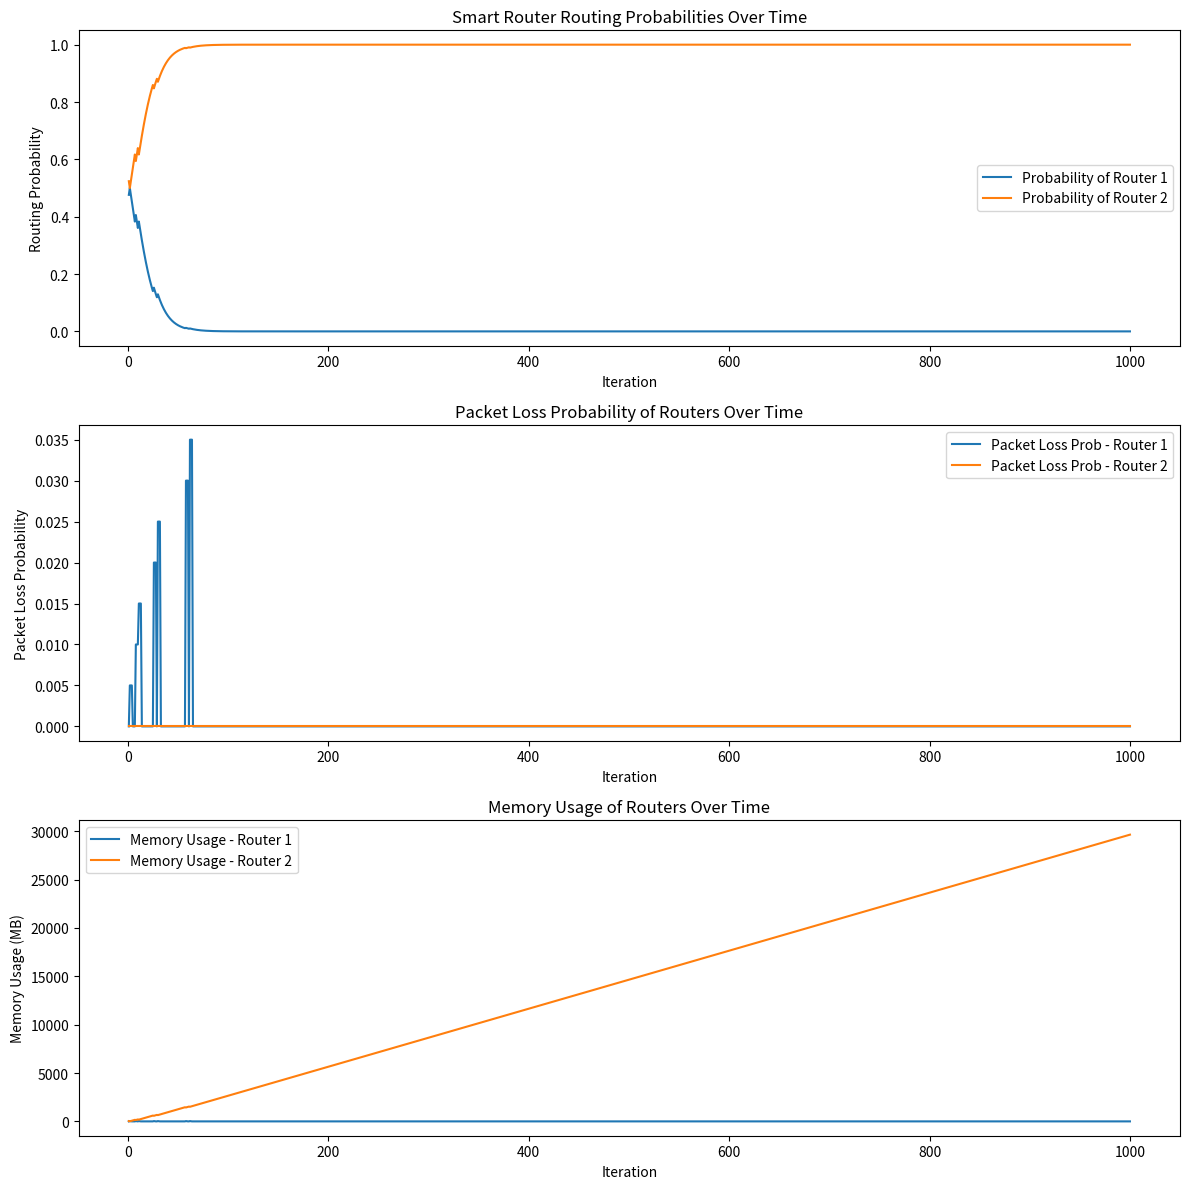

Python code for this plot:
import random
import matplotlib.pyplot as plt
import time

# Define the Router class
class Router:
    def __init__(self, name, bandwidth, transmission_rate, total_capacity, node_type='router'):
        self.name = name  # Unique identifier for the router (now all strings)
        self.bandwidth = bandwidth  # in Mbps
        self.transmission_rate = transmission_rate  # in packets per second
        self.total_capacity = total_capacity  # in MB
        self.memory_space = 0  # current usage in MB
        self.processing_rate = 20  # in MB per iteration (Adjusted to be less than data_size)
        self.neighbors = []  # List of neighboring routers
        self.routing_table = {}  # Routing table mapping destinations to next hops
        self.node_type = node_type  # 'router' or 'server'
        self.received_data = []  # Data received for metrics
        self.packet_loss_prob = 0.0
        self.packet_loss_deterioration = 0.005
        # For Smart Router
        if self.name == 'Smart Router':
            self.routing_probabilities = {}
        # Initialize lists to track packet loss probability and memory usage
        self.packet_loss_prob_history = []
        self.memory_usage_history = []

    def add_neighbor(self, neighbor):
        self.neighbors.append(neighbor)

    def update_routing_table(self, destination, next_hop):
        # Update routing table with destination and next hop router
        self.routing_table[destination.name] = next_hop

    def send_data(self, destination, data_size, path=[]):
        # Simulate sending data to a destination
        path = path + [self.name]
        if destination in self.neighbors:
            # Directly send to neighbor
            destination.receive_data(data_size, path)
        else:
            # No direct route; use routing table
            if destination.name in self.routing_table:
                next_hop = self.routing_table[destination.name]
                next_hop.receive_data(data_size, path)
            else:
                print(f"No route from {self.name} to {destination.name}")

    def simulate_packet_loss(self):
        """Update packet loss probability dynamically."""
        if self.name == "Router 1":
            # Gradually increase packet loss probability for Router 1
            self.packet_loss_prob = min(1.0, self.packet_loss_prob + self.packet_loss_deterioration)
        return random.random() < self.packet_loss_prob

    def receive_data(self, data_size, path):
        """Simulate receiving data and processing."""
        if self.node_type == 'router':
            # Use the dynamic packet loss probability for routers
            packet_loss = self.simulate_packet_loss()
            print("LOSSS" + str(self.packet_loss_prob) + "\n")
            self.packet_loss_prob_history.append(self.packet_loss_prob)  # Track history
        else:
            packet_loss = False  # Assume servers do not lose packets

        if packet_loss:
            print(f"Packet lost at {self.name}")
        else:
            # Accumulate memory space
            self.memory_space += data_size
            print(f"{self.name} received data. Memory usage: {self.memory_space}/{self.total_capacity}")
            if self.node_type == 'server' and self.name == 'Server B':
                # Server B received data, send back metrics
                send_metrics_back(path + [self.name])
            else:
                # Forward data to the next hop towards Server B
                if 'Server B' in self.routing_table:
                    next_hop = self.routing_table['Server B']
                    next_hop.receive_data(data_size, path + [self.name])
        # Update memory usage history
        self.memory_usage_history.append(self.memory_space)
        # Update metrics
        self.received_data.append({'data_size': data_size, 'packet_loss': packet_loss})



    # def receive_data(self, data_size, path):
    #     # Simulate receiving data and processing
    #     if self.node_type == 'router':
    #         packet_loss_prob = min(1, self.memory_space / self.total_capacity)
    #         packet_loss = random.random() < packet_loss_prob
    #         self.packet_loss_prob_history.append(packet_loss_prob)
    #     else:
    #         packet_loss = False  # Assume servers do not lose packets
    #     if packet_loss:
    #         print(f"Packet lost at {self.name}")
    #     else:
    #         # Accumulate memory space
    #         self.memory_space += data_size
    #         print(f"{self.name} received data. Memory usage: {self.memory_space}/{self.total_capacity}")
    #         if self.node_type == 'server' and self.name == 'Server B':
    #             # Server B received data, send back metrics
    #             send_metrics_back(path + [self.name])
    #         else:
    #             # Forward data to the next hop towards Server B
    #             if 'Server B' in self.routing_table:
    #                 next_hop = self.routing_table['Server B']
    #                 next_hop.receive_data(data_size, path + [self.name])
    #     # Update memory usage history
    #     self.memory_usage_history.append(self.memory_space)
    #     # Update metrics
    #     self.received_data.append({'data_size': data_size, 'packet_loss': packet_loss})


    def process_data(self):
        # Simulate processing data and freeing up memory_space
        if self.memory_space > 0:
            processed_data = min(self.processing_rate, self.memory_space)
            self.memory_space -= processed_data
            print(f"{self.name} processed {processed_data} MB. Remaining memory: {self.memory_space}/{self.total_capacity}")
        else:
            # Even if there's no data to process, log the current state
            self.memory_usage_history.append(self.memory_space)
            self.packet_loss_prob_history.append(0)

# Function to send metrics back to Smart Router
def send_metrics_back(path):
    # Send metrics directly to Smart Router
    print(f"Server B is sending metrics to Smart Router")
    smart_router = next((node for node in nodes if node.name == 'Smart Router'), None)
    if smart_router:
        total_packet_loss = 0
        # Calculate total packet loss along the path
        for node_name in path:
            node = next(node for node in nodes if node.name == node_name)
            if node.received_data:
                packet_loss = node.received_data[-1]['packet_loss']
                total_packet_loss += packet_loss
        # Identify the next hop after Smart Router
        if 'Smart Router' in path:
            smart_router_index = path.index('Smart Router')
            if smart_router_index + 1 < len(path):
                next_hop_name = path[smart_router_index + 1]
                if next_hop_name in smart_router.routing_probabilities:
                    if total_packet_loss > 0:
                        # Decrease probability of the router used
                        smart_router.routing_probabilities[next_hop_name] *= 0.9  # Decrease by 10%
                    else:
                        # Increase probability
                        smart_router.routing_probabilities[next_hop_name] *= 1.1  # Increase by 10%
                    # Normalize probabilities
                    total_prob = sum(smart_router.routing_probabilities.values())
                    for key in smart_router.routing_probabilities:
                        smart_router.routing_probabilities[key] /= total_prob
                else:
                    print(f"Next hop {next_hop_name} not in routing probabilities.")
            else:
                print("No next hop after Smart Router in path.")
        else:
            print("Smart Router not in path.")
        # Record metrics for this iteration
        probabilities_over_time.append((
            smart_router.routing_probabilities.get('Router 1', 0),
            smart_router.routing_probabilities.get('Router 2', 0)
        ))
        packet_losses.append(total_packet_loss > 0)
    else:
        print("Smart Router not found.")

# Create the network infrastructure
# Create Router objects with string names
smart_router = Router(name='Smart Router', bandwidth=100, transmission_rate=1000, total_capacity=500)
router1 = Router(name='Router 1', bandwidth=80, transmission_rate=800, total_capacity=400)
router2 = Router(name='Router 2', bandwidth=90, transmission_rate=900, total_capacity=450)
server_A = Router(name='Server A', bandwidth=1000, transmission_rate=2000, total_capacity=1000, node_type='server')
server_B = Router(name='Server B', bandwidth=1000, transmission_rate=2000, total_capacity=1000, node_type='server')

# Define neighbors
server_A.add_neighbor(smart_router)
smart_router.add_neighbor(server_A)
smart_router.add_neighbor(router1)
smart_router.add_neighbor(router2)
router1.add_neighbor(smart_router)
router1.add_neighbor(server_B)
router2.add_neighbor(smart_router)
router2.add_neighbor(server_B)
server_B.add_neighbor(router1)
server_B.add_neighbor(router2)

# Update Routing tables
router1.update_routing_table(destination=server_B, next_hop=server_B)
router2.update_routing_table(destination=server_B, next_hop=server_B)

# Initialize routing probabilities in Smart Router with string keys
smart_router.routing_probabilities = {'Router 1': 0.5, 'Router 2': 0.5}

# List of all nodes for easy access
nodes = [smart_router, router1, router2, server_A, server_B]

# Variables to collect metrics over time
probabilities_over_time = []
packet_losses = []
packet_loss_probs_router1 = []
packet_loss_probs_router2 = []
memory_usage_router1 = []
memory_usage_router2 = []

# Function to simulate network traffic and Smart Router's learning
def simulate_traffic(num_iterations=100):
    for i in range(num_iterations):
        print(f"\nIteration {i+1}")
        data_size = 50  # MB
        path = []
        # Smart Router chooses next hop based on probabilities
        next_hop_name = random.choices(
            population=['Router 1', 'Router 2'],
            weights=[
                smart_router.routing_probabilities.get('Router 1', 0),
                smart_router.routing_probabilities.get('Router 2', 0)
            ],
            k=1
        )[0]
        next_hop = router1 if next_hop_name == 'Router 1' else router2
        # Update routing table in Smart Router
        smart_router.update_routing_table(destination=server_B, next_hop=next_hop)
        # Server A sends data to Smart Router
        server_A.send_data(smart_router, data_size, path)
        # Process data at all routers and server_B
        for router in [smart_router, router1, router2, server_B]:
            router.process_data()
        # Collect packet loss probabilities and memory usage for plotting
        packet_loss_probs_router1.append(router1.packet_loss_prob_history[-1] if router1.packet_loss_prob_history else 0)
        packet_loss_probs_router2.append(router2.packet_loss_prob_history[-1] if router2.packet_loss_prob_history else 0)
        memory_usage_router1.append(router1.memory_space)
        memory_usage_router2.append(router2.memory_space)
        # If no metrics were recorded (packet lost before reaching server_B), record current probabilities
        if len(probabilities_over_time) < i + 1:
            probabilities_over_time.append((
                smart_router.routing_probabilities.get('Router 1', 0),
                smart_router.routing_probabilities.get('Router 2', 0)
            ))
            packet_losses.append(True)  # Assume packet was lost
        # Wait for a short time to simulate processing
        time.sleep(0.01)  # Reduced delay for faster simulation

# Run the simulation
simulate_traffic(num_iterations=1000)

# Plot the routing probabilities and packet losses over time
iterations = list(range(1, len(probabilities_over_time) + 1))
prob_router1 = [prob[0] for prob in probabilities_over_time]
prob_router2 = [prob[1] for prob in probabilities_over_time]
packet_loss_values = [1 if loss else 0 for loss in packet_losses]

plt.figure(figsize=(12, 12))

plt.subplot(3, 1, 1)
plt.plot(iterations, prob_router1, label='Probability of Router 1')
plt.plot(iterations, prob_router2, label='Probability of Router 2')
plt.xlabel('Iteration')
plt.ylabel('Routing Probability')
plt.title('Smart Router Routing Probabilities Over Time')
plt.legend()

plt.subplot(3, 1, 2)
plt.plot(iterations, packet_loss_probs_router1, label='Packet Loss Prob - Router 1')
plt.plot(iterations, packet_loss_probs_router2, label='Packet Loss Prob - Router 2')
plt.xlabel('Iteration')
plt.ylabel('Packet Loss Probability')
plt.title('Packet Loss Probability of Routers Over Time')
plt.legend()

plt.subplot(3, 1, 3)
plt.plot(iterations, memory_usage_router1, label='Memory Usage - Router 1')
plt.plot(iterations, memory_usage_router2, label='Memory Usage - Router 2')
plt.xlabel('Iteration')
plt.ylabel('Memory Usage (MB)')
plt.title('Memory Usage of Routers Over Time')
plt.legend()

plt.tight_layout()
plt.show()
